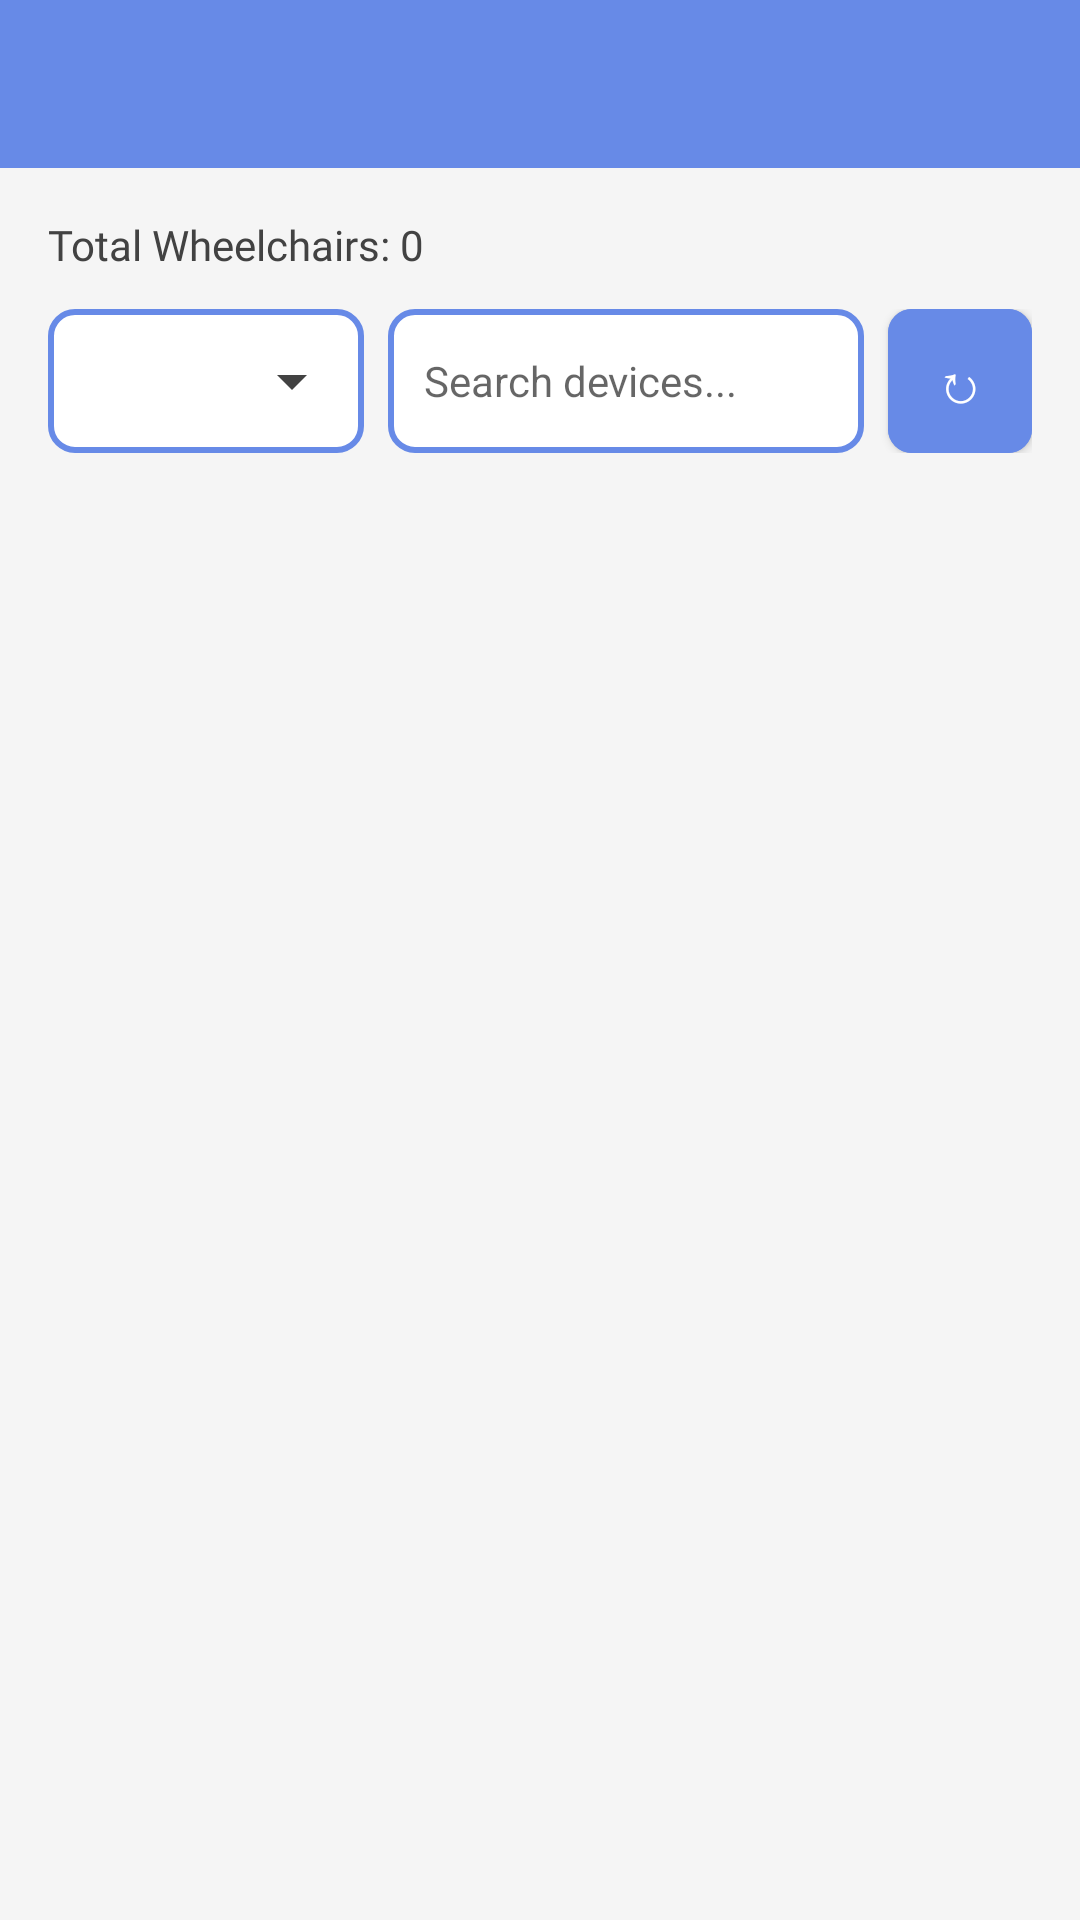

This screen was rendered from an Android layout file. Write that file and the resources it references.
<!-- AndroidManifest.xml: application theme Theme.MyApp -->
<!-- res/layout/activity_wheelchair_management.xml -->
<?xml version="1.0" encoding="utf-8"?>
<androidx.drawerlayout.widget.DrawerLayout xmlns:android="http://schemas.android.com/apk/res/android"
    xmlns:app="http://schemas.android.com/apk/res-auto"
    android:id="@+id/drawer_layout"
    android:layout_width="match_parent"
    android:layout_height="match_parent">

    
    <LinearLayout
        android:layout_width="match_parent"
        android:layout_height="match_parent"
        android:orientation="vertical">

        
        <androidx.appcompat.widget.Toolbar
            android:id="@+id/toolbar"
            android:layout_width="match_parent"
            android:layout_height="?attr/actionBarSize"
            android:background="@color/primaryColor"
            android:theme="@style/ThemeOverlay.AppCompat.Dark.ActionBar"
            app:popupTheme="@style/ThemeOverlay.AppCompat.Light" />

        
        <LinearLayout
            android:layout_width="match_parent"
            android:layout_height="wrap_content"
            android:orientation="vertical"
            android:padding="16dp"
            android:background="@color/lightGray">

            <TextView
                android:id="@+id/wheelchair_count"
                android:layout_width="wrap_content"
                android:layout_height="wrap_content"
                android:text="Total Wheelchairs: 0"
                android:textSize="14sp"
                android:textColor="@color/darkGray"
                android:fontFamily="@font/inter"
                android:layout_marginBottom="12dp" />

            
            <LinearLayout
                android:layout_width="match_parent"
                android:layout_height="wrap_content"
                android:orientation="horizontal"
                android:gravity="center_vertical">

                <Spinner
                    android:id="@+id/filter_spinner"
                    android:layout_width="0dp"
                    android:layout_height="48dp"
                    android:layout_weight="1"
                    android:background="@drawable/spinner_background_with_arrow"
                    android:padding="8dp"
                    android:paddingEnd="40dp" />

                <EditText
                    android:id="@+id/search_edit_text"
                    android:layout_width="0dp"
                    android:layout_height="48dp"
                    android:layout_weight="1.5"
                    android:layout_marginHorizontal="8dp"
                    android:background="@drawable/edit_text_background_bordered"
                    android:hint="Search devices..."
                    android:padding="12dp"
                    android:textSize="14sp" />

                <com.google.android.material.button.MaterialButton
                    android:id="@+id/refresh_button"
                    style="@style/Widget.MaterialComponents.Button"
                    android:layout_width="48dp"
                    android:layout_height="48dp"
                    android:text="↻"
                    android:textColor="@android:color/white"
                    android:textSize="18sp"
                    android:backgroundTint="@color/primaryColor"
                    app:cornerRadius="8dp"
                    app:rippleColor="@color/white"
                    android:elevation="2dp"
                    android:insetTop="0dp"
                    android:insetBottom="0dp"
                    android:insetLeft="0dp"
                    android:insetRight="0dp" />

            </LinearLayout>

        </LinearLayout>

        
        <FrameLayout
            android:layout_width="match_parent"
            android:layout_height="match_parent"
            android:background="@color/lightGray">

            
            <ProgressBar
                android:id="@+id/loading_progress"
                android:layout_width="wrap_content"
                android:layout_height="wrap_content"
                android:layout_gravity="center"
                android:visibility="gone" />

            
            <TextView
                android:id="@+id/no_wheelchairs_text"
                android:layout_width="wrap_content"
                android:layout_height="wrap_content"
                android:layout_gravity="center"
                android:text="No wheelchairs found"
                android:textSize="16sp"
                android:textColor="@color/darkGray"
                android:visibility="gone" />

            
            <androidx.core.widget.NestedScrollView
                android:id="@+id/wheelchairs_scroll_view"
                android:layout_width="match_parent"
                android:layout_height="match_parent"
                android:padding="16dp"
                android:background="@color/lightGray">

                <LinearLayout
                    android:id="@+id/wheelchairs_layout"
                    android:layout_width="match_parent"
                    android:layout_height="wrap_content"
                    android:orientation="vertical" />

            </androidx.core.widget.NestedScrollView>

        </FrameLayout>

    </LinearLayout>

    
    <com.google.android.material.navigation.NavigationView
        android:id="@+id/navigation_view"
        android:layout_width="wrap_content"
        android:layout_height="match_parent"
        android:layout_gravity="start"
        android:fitsSystemWindows="true"
        android:background="@color/primaryColor"
        android:fontFamily="@font/inter"
        app:headerLayout="@layout/nav_header_officer"
        app:itemTextColor="@color/onPrimaryColor"
        app:menu="@menu/drawer_menu_officer" />

</androidx.drawerlayout.widget.DrawerLayout>
<!-- res/layout/nav_header_officer.xml (included above) -->
<LinearLayout xmlns:android="http://schemas.android.com/apk/res/android"
    android:layout_width="match_parent"
    android:layout_height="wrap_content"
    android:orientation="vertical"
    android:padding="16dp"
    android:background="@color/primaryColor">

    <TextView
        android:id="@+id/nav_name_header"
        android:layout_width="wrap_content"
        android:layout_height="wrap_content"
        android:text="Officer Name"
        android:textColor="@color/onPrimaryColor"
        android:textSize="20sp"
        android:fontFamily="@font/inter" />

</LinearLayout>
<!-- resources referenced by this layout -->
<resources>
  <color name="darkGray">#424242</color>
  <color name="lightGray">#F5F5F5</color>
  <color name="onPrimaryColor">#FFFFFF</color>
  <color name="primaryColor">#678AE7</color>
  <color name="white">#FFFFFF</color>
  <!-- drawable edit_text_background_bordered (drawable) -->
  <?xml version="1.0" encoding="utf-8"?>
  <shape xmlns:android="http://schemas.android.com/apk/res/android"
      android:shape="rectangle">
      <solid android:color="@android:color/white" />
      <stroke android:width="2dp" android:color="@color/primaryColor" />
      <corners android:radius="8dp" />
  </shape>
  <!-- drawable spinner_background_with_arrow (drawable) -->
  <?xml version="1.0" encoding="utf-8"?>
  <layer-list xmlns:android="http://schemas.android.com/apk/res/android">
      
      <item>
          <shape android:shape="rectangle">
              <solid android:color="@android:color/white" />
              <stroke android:width="2dp" android:color="@color/primaryColor" />
              <corners android:radius="8dp" />
          </shape>
      </item>
      
      <item android:gravity="center_vertical|end" android:right="12dp">
          <vector xmlns:android="http://schemas.android.com/apk/res/android"
              android:width="24dp"
              android:height="24dp"
              android:viewportWidth="24"
              android:viewportHeight="24">
              <path
                  android:fillColor="@color/darkGray"
                  android:pathData="M7,10l5,5 5,-5z"/>
          </vector>
      </item>
  </layer-list>
  <style name="Theme.MyApp" parent="Theme.MaterialComponents.DayNight.NoActionBar">
          
          <item name="colorPrimary">@color/primaryColor</item>
          <item name="colorPrimaryVariant">@color/primaryDarkColor</item>
          <item name="colorOnPrimary">@color/onPrimaryColor</item>
          
          <item name="colorSecondary">@color/secondaryColor</item>
          <item name="colorSecondaryVariant">@color/secondaryDarkColor</item>
          <item name="colorOnSecondary">@color/onSecondaryColor</item>
          
          <item name="colorControlNormal">@color/primaryColor</item>
          <item name="colorControlActivated">@color/primaryColor</item>
          <item name="colorControlHighlight">@color/secondaryColor</item>
          
      </style>
  <color name="primaryDarkColor">#202020</color>
  <color name="secondaryColor">#acacac</color>
  <color name="secondaryDarkColor">#dfdfdf</color>
  <color name="onSecondaryColor">#000000</color>
</resources>
